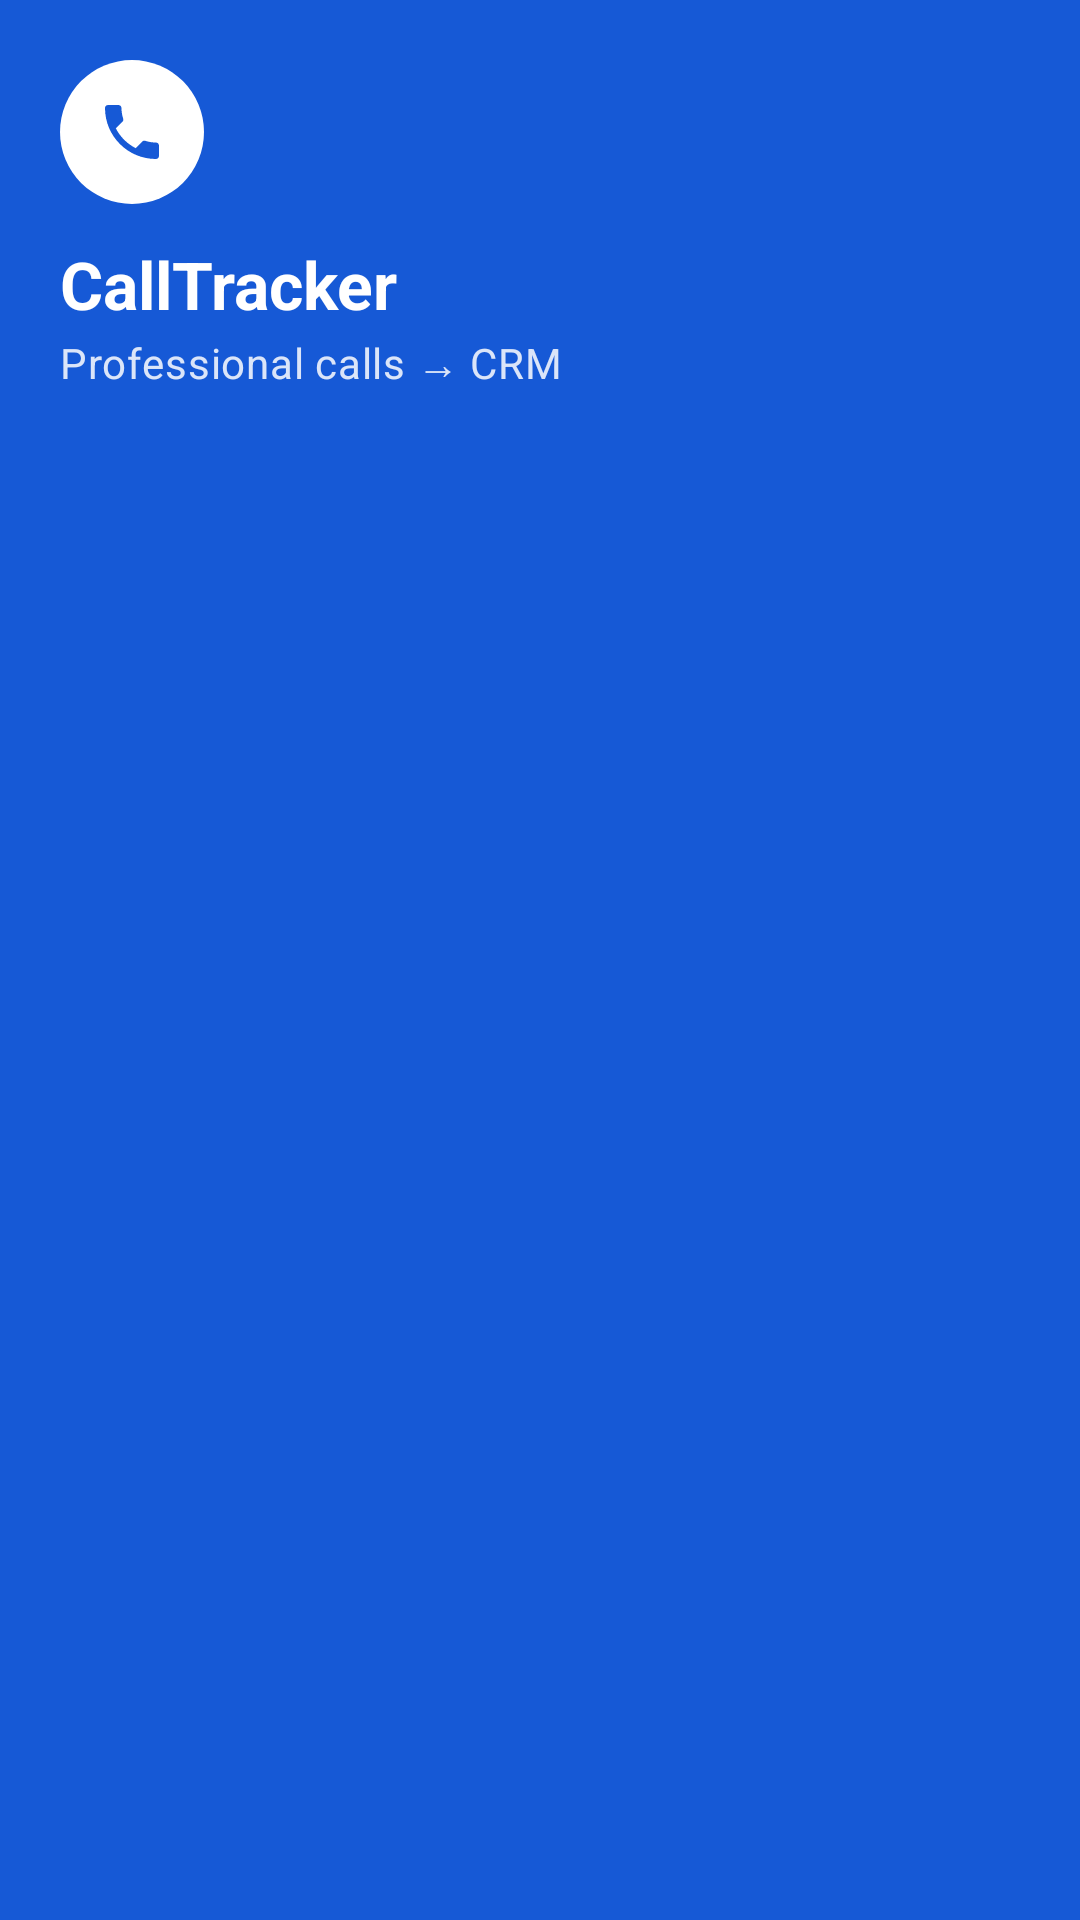

Here is an Android app screen rendered from its layout file. Give the layout XML and the strings, colors and styles it references.
<!-- AndroidManifest.xml: application theme Theme.CallTracker -->
<!-- res/layout/drawer_header.xml -->
<?xml version="1.0" encoding="utf-8"?>
<LinearLayout xmlns:android="http://schemas.android.com/apk/res/android"
    xmlns:app="http://schemas.android.com/apk/res-auto"
    android:id="@+id/drawerHeader"
    android:layout_width="match_parent"
    android:layout_height="wrap_content"
    android:background="@color/appbar"
    android:orientation="vertical"
    android:paddingHorizontal="20dp"
    android:paddingBottom="20dp">

    <ImageView
        android:layout_width="48dp"
        android:layout_height="48dp"
        android:layout_marginTop="20dp"
        android:background="@drawable/bg_avatar"
        android:backgroundTint="@color/white"
        android:importantForAccessibility="no"
        android:padding="12dp"
        android:src="@drawable/ic_phone"
        app:tint="@color/appbar" />

    <TextView
        android:layout_width="wrap_content"
        android:layout_height="wrap_content"
        android:layout_marginTop="12dp"
        android:text="@string/app_name"
        android:textAppearance="?attr/textAppearanceTitleLarge"
        android:textColor="@color/white"
        android:textStyle="bold" />

    <TextView
        android:layout_width="wrap_content"
        android:layout_height="wrap_content"
        android:layout_marginTop="2dp"
        android:alpha="0.85"
        android:text="@string/drawer_tagline"
        android:textAppearance="?attr/textAppearanceBodyMedium"
        android:textColor="@color/white" />
</LinearLayout>
<!-- resources referenced by this layout -->
<resources>
  <color name="appbar">#FF1659D6</color>
  <color name="white">#FFFFFFFF</color>
  <!-- drawable bg_avatar (drawable) -->
  <?xml version="1.0" encoding="utf-8"?>
  <shape xmlns:android="http://schemas.android.com/apk/res/android" android:shape="oval">
      <solid android:color="@android:color/white" />
  </shape>
  <!-- drawable ic_phone (drawable) -->
  <?xml version="1.0" encoding="utf-8"?>
  <vector xmlns:android="http://schemas.android.com/apk/res/android"
      android:width="24dp"
      android:height="24dp"
      android:tint="?attr/colorControlNormal"
      android:viewportWidth="24"
      android:viewportHeight="24">
      <path
          android:fillColor="@android:color/white"
          android:pathData="M6.62,10.79c1.44,2.83 3.76,5.14 6.59,6.59l2.2,-2.2c0.27,-0.27 0.67,-0.36 1.02,-0.24 1.12,0.37 2.33,0.57 3.57,0.57 0.55,0 1,0.45 1,1V20c0,0.55 -0.45,1 -1,1 -9.39,0 -17,-7.61 -17,-17 0,-0.55 0.45,-1 1,-1h3.5c0.55,0 1,0.45 1,1 0,1.25 0.2,2.45 0.57,3.57 0.11,0.35 0.03,0.74 -0.25,1.02l-2.2,2.2z" />
  </vector>
  <string name="app_name">CallTracker</string>
  <string name="drawer_tagline">Professional calls → CRM</string>
  <style name="Theme.CallTracker" parent="Base.Theme.CallTracker" />
  <color name="brand_primary">#FF1659D6</color>
  <color name="brand_on_primary">#FFFFFFFF</color>
  <color name="brand_primary_container">#FFE3EDFD</color>
  <color name="brand_on_primary_container">#FF0B3D91</color>
  <color name="brand_secondary">#FF1659D6</color>
  <color name="background">#FFF4F6FA</color>
  <color name="surface">#FFFFFFFF</color>
  <color name="on_surface">#FF1A1C20</color>
  <color name="surface_variant">#FFE7EBF2</color>
  <color name="on_surface_variant">#FF5B6474</color>
  <color name="outline">#FFC4CAD4</color>
  <color name="outline_variant">#FFE1E5EC</color>
  <color name="surface_container_lowest">#FFFFFFFF</color>
  <color name="surface_container_low">#FFF7F9FC</color>
  <color name="surface_container">#FFF1F4F9</color>
  <color name="surface_container_high">#FFEBEFF5</color>
  <color name="surface_container_highest">#FFE5E9F0</color>
  <style name="ShapeAppearance.CallTracker.Field" parent="">
          <item name="cornerFamily">rounded</item>
          <item name="cornerSize">8dp</item>
      </style>
  <style name="Widget.CallTracker.Button" parent="Widget.Material3.Button">
          <item name="shapeAppearance">@style/ShapeAppearance.CallTracker.Button</item>
          <item name="android:minHeight">52dp</item>
          <item name="android:textAppearance">@style/TextAppearance.CallTracker.Button</item>
      </style>
  <style name="Widget.CallTracker.Button.Outlined" parent="Widget.Material3.Button.OutlinedButton">
          <item name="shapeAppearance">@style/ShapeAppearance.CallTracker.Button</item>
          <item name="android:minHeight">52dp</item>
          <item name="strokeColor">@color/brand_primary</item>
          <item name="android:textAppearance">@style/TextAppearance.CallTracker.Button</item>
      </style>
  <style name="Widget.CallTracker.Card" parent="Widget.Material3.CardView.Outlined">
          <item name="cardBackgroundColor">?attr/colorSurface</item>
          <item name="strokeColor">?attr/colorOutlineVariant</item>
          <item name="cardCornerRadius">12dp</item>
      </style>
  <style name="ShapeAppearance.CallTracker.Button" parent="">
          <item name="cornerFamily">rounded</item>
          <item name="cornerSize">10dp</item>
      </style>
  <style name="TextAppearance.CallTracker.Button" parent="TextAppearance.Material3.LabelLarge">
          <item name="android:textStyle">bold</item>
      </style>
</resources>
